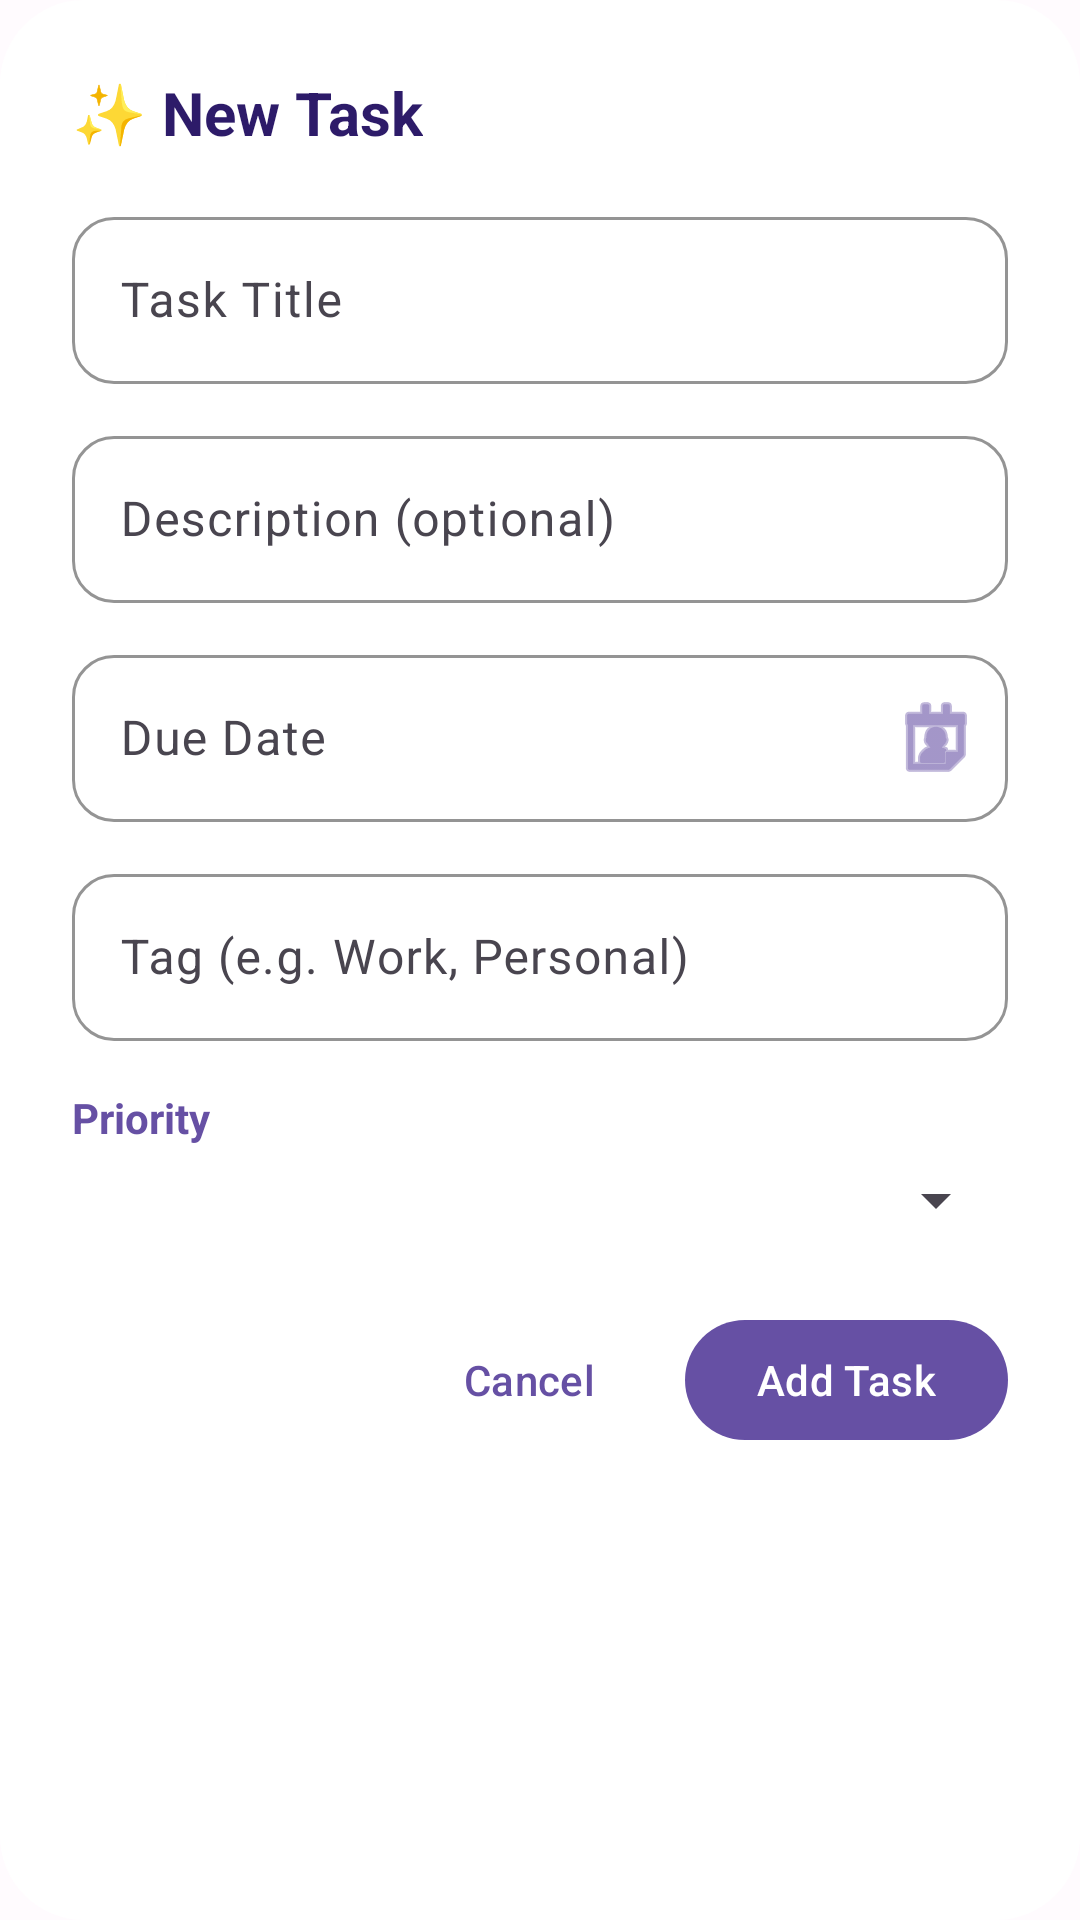

Android layout source for this screen:
<!-- AndroidManifest.xml: application theme Theme.Kybelus -->
<!-- res/layout/dialog_add_task.xml -->
<?xml version="1.0" encoding="utf-8"?>
<LinearLayout
    xmlns:android="http://schemas.android.com/apk/res/android"
    xmlns:app="http://schemas.android.com/apk/res-auto"
    android:layout_width="match_parent"
    android:layout_height="wrap_content"
    android:orientation="vertical"
    android:padding="24dp"
    android:background="@drawable/bg_dialog">

    <TextView
        android:id="@+id/tvDialogTitle"
        android:layout_width="wrap_content"
        android:layout_height="wrap_content"
        android:text="✨ New Task"
        android:textColor="@color/text_primary"
        android:textSize="20sp"
        android:textStyle="bold"
        android:layout_marginBottom="16dp"/>

    <com.google.android.material.textfield.TextInputLayout
        android:layout_width="match_parent"
        android:layout_height="wrap_content"
        android:hint="Task Title"
        app:hintTextColor="@color/primary"
        app:boxStrokeColor="@color/primary"
        app:boxCornerRadiusTopStart="14dp"
        app:boxCornerRadiusTopEnd="14dp"
        app:boxCornerRadiusBottomStart="14dp"
        app:boxCornerRadiusBottomEnd="14dp"
        style="@style/Widget.Material3.TextInputLayout.OutlinedBox">
        <com.google.android.material.textfield.TextInputEditText
            android:id="@+id/etTitle"
            android:layout_width="match_parent"
            android:layout_height="wrap_content"
            android:textColor="@color/text_primary"
            android:textColorHint="@color/text_secondary"/>
    </com.google.android.material.textfield.TextInputLayout>

    <com.google.android.material.textfield.TextInputLayout
        android:layout_width="match_parent"
        android:layout_height="wrap_content"
        android:layout_marginTop="12dp"
        android:hint="Description (optional)"
        app:hintTextColor="@color/primary"
        app:boxStrokeColor="@color/primary"
        app:boxCornerRadiusTopStart="14dp"
        app:boxCornerRadiusTopEnd="14dp"
        app:boxCornerRadiusBottomStart="14dp"
        app:boxCornerRadiusBottomEnd="14dp"
        style="@style/Widget.Material3.TextInputLayout.OutlinedBox">
        <com.google.android.material.textfield.TextInputEditText
            android:id="@+id/etDescription"
            android:layout_width="match_parent"
            android:layout_height="wrap_content"
            android:textColor="@color/text_primary"
            android:textColorHint="@color/text_secondary"/>
    </com.google.android.material.textfield.TextInputLayout>

    <com.google.android.material.textfield.TextInputLayout
        android:layout_width="match_parent"
        android:layout_height="wrap_content"
        android:layout_marginTop="12dp"
        android:hint="Due Date"
        app:hintTextColor="@color/primary"
        app:boxStrokeColor="@color/primary"
        app:endIconMode="custom"
        app:endIconDrawable="@android:drawable/ic_menu_my_calendar"
        app:endIconTint="@color/primary"
        app:boxCornerRadiusTopStart="14dp"
        app:boxCornerRadiusTopEnd="14dp"
        app:boxCornerRadiusBottomStart="14dp"
        app:boxCornerRadiusBottomEnd="14dp"
        style="@style/Widget.Material3.TextInputLayout.OutlinedBox">
        <com.google.android.material.textfield.TextInputEditText
            android:id="@+id/etDueDate"
            android:layout_width="match_parent"
            android:layout_height="wrap_content"
            android:textColor="@color/text_primary"
            android:textColorHint="@color/text_secondary"
            android:focusable="false"
            android:clickable="true"/>
    </com.google.android.material.textfield.TextInputLayout>

    <com.google.android.material.textfield.TextInputLayout
        android:layout_width="match_parent"
        android:layout_height="wrap_content"
        android:layout_marginTop="12dp"
        android:hint="Tag (e.g. Work, Personal)"
        app:hintTextColor="@color/primary"
        app:boxStrokeColor="@color/primary"
        app:boxCornerRadiusTopStart="14dp"
        app:boxCornerRadiusTopEnd="14dp"
        app:boxCornerRadiusBottomStart="14dp"
        app:boxCornerRadiusBottomEnd="14dp"
        style="@style/Widget.Material3.TextInputLayout.OutlinedBox">
        <com.google.android.material.textfield.TextInputEditText
            android:id="@+id/etTag"
            android:layout_width="match_parent"
            android:layout_height="wrap_content"
            android:textColor="@color/text_primary"
            android:textColorHint="@color/text_secondary"/>
    </com.google.android.material.textfield.TextInputLayout>

    <TextView
        android:layout_width="wrap_content"
        android:layout_height="wrap_content"
        android:text="Priority"
        android:textColor="@color/primary"
        android:textStyle="bold"
        android:layout_marginTop="16dp"
        android:textSize="14sp"/>

    <Spinner
        android:id="@+id/spinnerPriority"
        android:layout_width="match_parent"
        android:layout_height="wrap_content"
        android:layout_marginTop="6dp"/>

    <LinearLayout
        android:layout_width="match_parent"
        android:layout_height="wrap_content"
        android:orientation="horizontal"
        android:layout_marginTop="24dp"
        android:gravity="end">

        <com.google.android.material.button.MaterialButton
            android:id="@+id/btnCancel"
            style="@style/Widget.Material3.Button.TextButton"
            android:layout_width="wrap_content"
            android:layout_height="wrap_content"
            android:text="Cancel"
            android:textColor="@color/primary"/>

        <com.google.android.material.button.MaterialButton
            android:id="@+id/btnAdd"
            android:layout_width="wrap_content"
            android:layout_height="wrap_content"
            android:layout_marginStart="8dp"
            android:text="Add Task"
            android:textColor="#FFFFFF"
            app:backgroundTint="@color/primary"
            app:cornerRadius="24dp"/>

    </LinearLayout>

</LinearLayout>
<!-- resources referenced by this layout -->
<resources>
  <color name="primary">#6650A4</color>
  <color name="text_primary">#2D1B69</color>
  <color name="text_secondary">#9E8BB5</color>
  <!-- drawable bg_dialog (drawable) -->
  <?xml version="1.0" encoding="utf-8"?>
  <shape xmlns:android="http://schemas.android.com/apk/res/android"
      android:shape="rectangle">
      <corners android:radius="28dp"/>
      <solid android:color="@color/card_background"/>
  </shape>
  <style name="Theme.Kybelus" parent="Base.Theme.Kybelus" />
  <color name="card_background">#FFFFFF</color>
  <style name="Base.Theme.Kybelus" parent="Theme.Material3.DayNight.NoActionBar">
          <item name="colorPrimary">@color/primary</item>
          <item name="colorPrimaryVariant">@color/primary_dark</item>
          <item name="colorSecondary">@color/secondary</item>
          <item name="android:colorBackground">@color/background</item>
          <item name="android:statusBarColor">@color/primary</item>
  
          
          <item name="navigationViewStyle">@style/Widget.NoRoundedNav</item>
      </style>
  <color name="primary_dark">#4F378B</color>
  <color name="secondary">#625B71</color>
  <color name="background">#FFFBFE</color>
  <style name="Widget.NoRoundedNav" parent="Widget.Material3.NavigationView">
          <item name="shapeAppearance">@style/ShapeAppearance.NoCorners</item>
          <item name="shapeAppearanceOverlay">@style/ShapeAppearance.NoCorners</item>
      </style>
  <style name="ShapeAppearance.NoCorners" parent="">
          <item name="cornerFamily">rounded</item>
          <item name="cornerSize">0dp</item>
      </style>
</resources>
